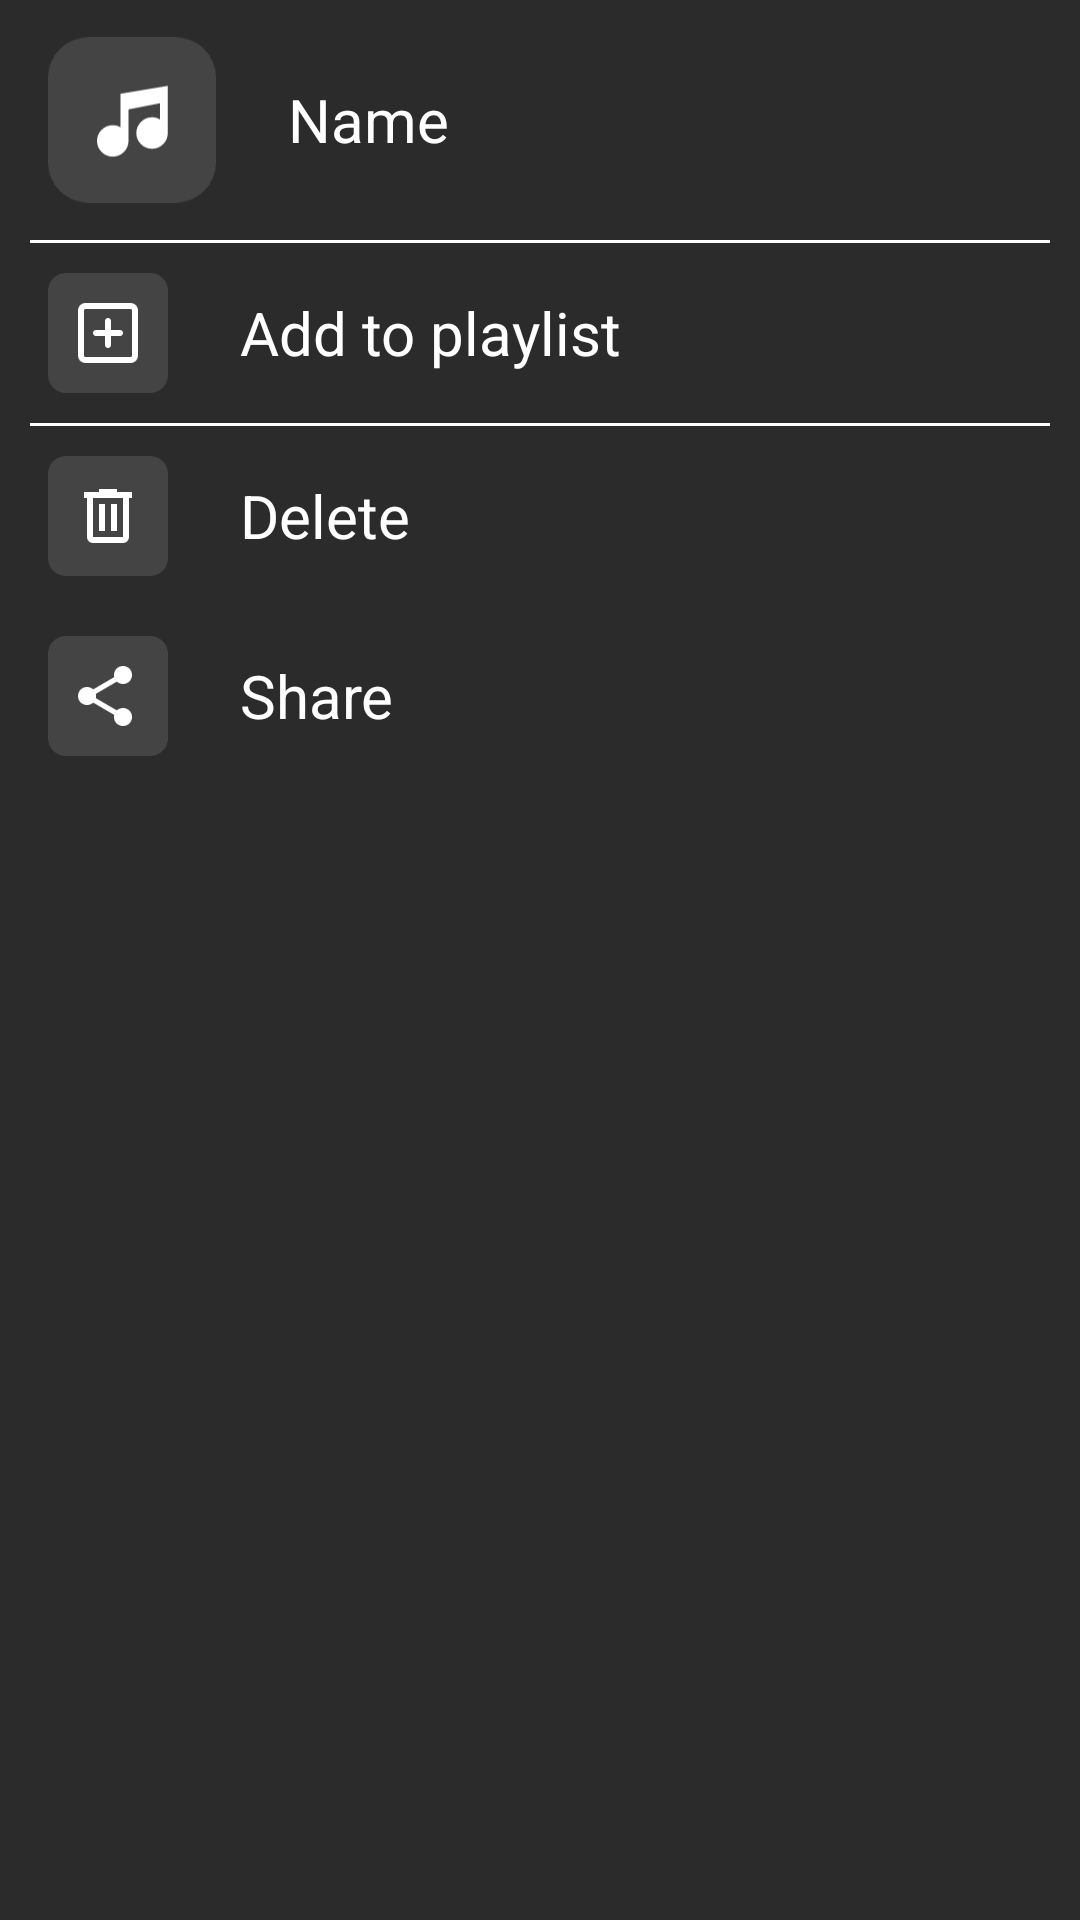

Produce the Android XML layout that renders to this screen, including the resource entries it uses.
<!-- AndroidManifest.xml: application theme Theme.AppMusicPlayer -->
<!-- res/layout/menu_item_music.xml -->
<?xml version="1.0" encoding="utf-8"?>
<LinearLayout xmlns:android="http://schemas.android.com/apk/res/android"
    android:layout_width="match_parent"
    android:layout_height="wrap_content"
    android:orientation="vertical"
    android:background="@color/dark_gray">

    <LinearLayout
        android:id="@+id/itemMusic"
        android:layout_width="match_parent"
        android:layout_height="80dp"
        android:orientation="horizontal">

        <ImageView
            android:id="@+id/imgMusicIcon"
            android:layout_width="56dp"
            android:layout_height="56dp"
            android:layout_gravity="center"
            android:layout_marginStart="16dp"
            android:src="@drawable/frame_1000005828" />

        <TextView
            android:id="@+id/txtMusicName"
            android:layout_width="0dp"
            android:layout_height="wrap_content"
            android:layout_weight="1"
            android:layout_gravity="center"
            android:layout_marginStart="24dp"
            android:text="Name"
            android:textColor="@color/white"
            android:textSize="20sp" />

    </LinearLayout>

    <View
        android:layout_width="match_parent"
        android:layout_height="1dp"
        android:background="@color/white"
        android:layout_marginStart="10dp"
        android:layout_marginEnd="10dp"/>

    <LinearLayout
        android:id="@+id/btnAddPlaylist"
        android:layout_width="match_parent"
        android:layout_height="60dp"
        android:orientation="horizontal">

        <ImageView
            android:id="@+id/imgAddPlaylist"
            android:layout_width="40dp"
            android:layout_height="40dp"
            android:layout_gravity="center"
            android:layout_marginStart="16dp"
            android:src="@drawable/img_add_playlist" />

        <TextView
            android:id="@+id/txtAddPlaylist"
            android:layout_width="0dp"
            android:layout_height="wrap_content"
            android:layout_weight="1"
            android:layout_gravity="center"
            android:layout_marginStart="24dp"
            android:text="Add to playlist"
            android:textColor="@color/white"
            android:textSize="20sp" />

    </LinearLayout>

    <View
        android:layout_width="match_parent"
        android:layout_height="1dp"
        android:background="@color/white"
        android:layout_marginStart="10dp"
        android:layout_marginEnd="10dp"/>

    <LinearLayout
        android:id="@+id/btnDel"
        android:layout_width="match_parent"
        android:layout_height="60dp"
        android:orientation="horizontal">

        <ImageView
            android:id="@+id/imgDel"
            android:layout_width="40dp"
            android:layout_height="40dp"
            android:layout_gravity="center"
            android:layout_marginStart="16dp"
            android:src="@drawable/img_del_music" />

        <TextView
            android:id="@+id/txtDel"
            android:layout_width="0dp"
            android:layout_height="wrap_content"
            android:layout_weight="1"
            android:layout_gravity="center"
            android:layout_marginStart="24dp"
            android:text="Delete"
            android:textColor="@color/white"
            android:textSize="20sp" />

    </LinearLayout>

    <LinearLayout
        android:id="@+id/btnShare"
        android:layout_width="match_parent"
        android:layout_height="60dp"
        android:orientation="horizontal">

        <ImageView
            android:id="@+id/imgShare"
            android:layout_width="40dp"
            android:layout_height="40dp"
            android:layout_gravity="center"
            android:layout_marginStart="16dp"
            android:src="@drawable/img_share_music" />

        <TextView
            android:id="@+id/txtShare"
            android:layout_width="0dp"
            android:layout_height="wrap_content"
            android:layout_weight="1"
            android:layout_gravity="center"
            android:layout_marginStart="24dp"
            android:text="Share"
            android:textColor="@color/white"
            android:textSize="20sp" />

    </LinearLayout>

</LinearLayout>
<!-- resources referenced by this layout -->
<resources>
  <color name="dark_gray">#2B2B2B</color>
  <color name="white">#FFFFFFFF</color>
  <!-- drawable frame_1000005828 (drawable) -->
  <vector xmlns:android="http://schemas.android.com/apk/res/android"
      android:width="59dp"
      android:height="58dp"
      android:viewportWidth="59"
      android:viewportHeight="58">
    <path
        android:pathData="M14,0L45,0A14,14 0,0 1,59 14L59,44A14,14 0,0 1,45 58L14,58A14,14 0,0 1,0 44L0,14A14,14 0,0 1,14 0z"
        android:fillColor="#444444"/>
    <path
        android:pathData="M22.738,41.857C21.219,41.857 19.919,41.316 18.837,40.235C17.755,39.153 17.214,37.852 17.214,36.333C17.214,34.814 17.755,33.514 18.837,32.432C19.919,31.35 21.219,30.809 22.738,30.809C23.267,30.809 23.757,30.873 24.205,30.999C24.654,31.126 25.086,31.316 25.5,31.569V19.762L42.071,17V33.571C42.071,35.09 41.531,36.391 40.449,37.473C39.367,38.554 38.067,39.095 36.548,39.095C35.029,39.095 33.728,38.554 32.646,37.473C31.565,36.391 31.024,35.09 31.024,33.571C31.024,32.052 31.565,30.752 32.646,29.67C33.728,28.588 35.029,28.048 36.548,28.048C37.077,28.048 37.566,28.111 38.015,28.237C38.464,28.364 38.895,28.554 39.31,28.807V23.111L28.262,25.286V36.333C28.262,37.852 27.721,39.153 26.639,40.235C25.558,41.316 24.257,41.857 22.738,41.857Z"
        android:fillColor="#ffffff"/>
  </vector>
  <!-- drawable img_add_playlist: png bitmap (drawable, 1955 bytes) -->
  <!-- drawable img_del_music: png bitmap (drawable, 1493 bytes) -->
  <!-- drawable img_share_music: png bitmap (drawable, 2470 bytes) -->
  <style name="Theme.AppMusicPlayer" parent="Base.Theme.AppMusicPlayer" />
  <style name="Base.Theme.AppMusicPlayer" parent="Theme.Material3.DayNight.NoActionBar">
          
          
      </style>
</resources>
